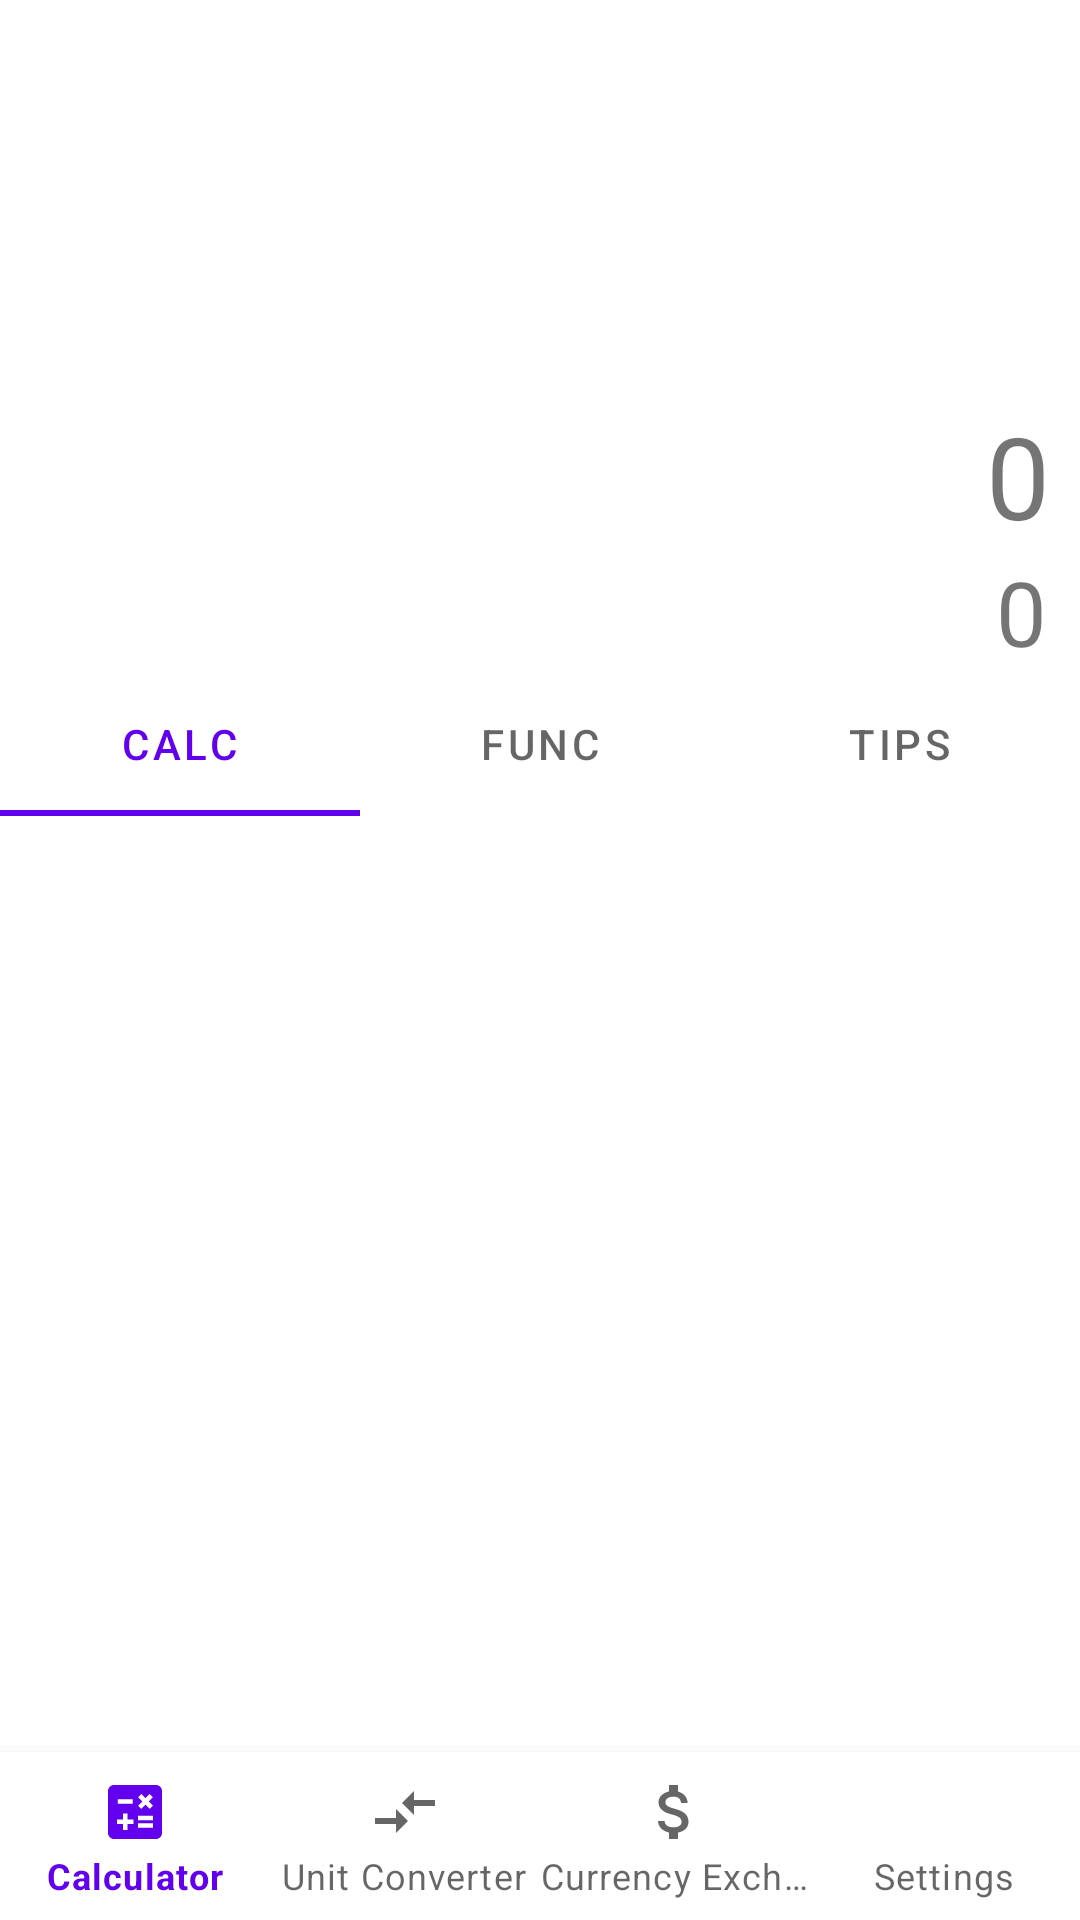

Here is an Android app screen rendered from its layout file. Give the layout XML and the strings, colors and styles it references.
<!-- AndroidManifest.xml: application theme Theme.JWCalculator -->
<!-- res/layout/activity_main.xml -->
<?xml version="1.0" encoding="utf-8"?>
<androidx.constraintlayout.widget.ConstraintLayout xmlns:android="http://schemas.android.com/apk/res/android"
    xmlns:app="http://schemas.android.com/apk/res-auto"
    xmlns:tools="http://schemas.android.com/tools"
    android:layout_width="match_parent"
    android:layout_height="match_parent"
    tools:context=".MainActivity">
    <androidx.constraintlayout.widget.ConstraintLayout
        android:id="@+id/outputConstraintLayout"
        android:layout_width="match_parent"
        android:layout_height="0dp"
        app:layout_constraintTop_toTopOf="parent"
        app:layout_constraintBottom_toTopOf="@id/buttonsConstraintLayout">

        <TextView
            android:id="@+id/calcOutput1"
            android:layout_width="0dp"
            android:layout_height="wrap_content"
            android:layout_marginEnd="10dp"
            android:gravity="bottom|end"
            android:text="0"
            android:textSize="38sp"
            app:layout_constraintLeft_toLeftOf="parent"
            app:layout_constraintRight_toRightOf="parent"
            app:layout_constraintBottom_toTopOf="@id/calcOutput2" />

        <TextView
            android:id="@+id/calcOutput2"
            android:layout_width="0dp"
            android:layout_height="wrap_content"
            android:layout_marginEnd="11dp"
            android:gravity="bottom|end"
            android:text="0"
            android:textSize="30sp"
            app:layout_constraintLeft_toLeftOf="parent"
            app:layout_constraintRight_toRightOf="parent"
            app:layout_constraintBottom_toBottomOf="parent" />


    </androidx.constraintlayout.widget.ConstraintLayout>

    <androidx.constraintlayout.widget.ConstraintLayout
        android:id="@+id/buttonsConstraintLayout"
        android:layout_width="match_parent"
        android:layout_height="0dp"
        app:layout_constraintTop_toBottomOf="@id/outputConstraintLayout"
        app:layout_constraintHeight_percent="0.65"
        app:layout_constraintBottom_toBottomOf="parent">

        <com.google.android.material.tabs.TabLayout
            android:id="@+id/calTabLayout"
            android:layout_width="match_parent"
            android:layout_height="wrap_content"
            app:layout_constraintLeft_toLeftOf="parent"
            app:layout_constraintRight_toRightOf="parent"
            app:layout_constraintTop_toTopOf="parent">

            <com.google.android.material.tabs.TabItem
                android:layout_width="wrap_content"
                android:layout_height="wrap_content"
                android:text="@string/calc" />

            <com.google.android.material.tabs.TabItem
                android:layout_width="wrap_content"
                android:layout_height="wrap_content"
                android:text="@string/func" />

            <com.google.android.material.tabs.TabItem
                android:layout_width="wrap_content"
                android:layout_height="wrap_content"
                android:text="@string/tipsTitle" />
        </com.google.android.material.tabs.TabLayout>

        <androidx.viewpager2.widget.ViewPager2
            android:id="@+id/calcViewPager"
            android:layout_width="match_parent"
            android:layout_height="0dp"
            app:layout_constraintTop_toBottomOf="@+id/calTabLayout"
            app:layout_constraintBottom_toTopOf="@id/calMenu">
        </androidx.viewpager2.widget.ViewPager2>

        <com.google.android.material.bottomnavigation.BottomNavigationView
            android:id="@+id/calMenu"
            app:labelVisibilityMode="labeled"
            android:layout_width="wrap_content"
            android:layout_height="wrap_content"
            app:layout_constraintLeft_toLeftOf="parent"
            app:layout_constraintRight_toRightOf="parent"
            app:layout_constraintBottom_toBottomOf="parent"
            app:menu="@menu/bottom_navigation_menu" />

    </androidx.constraintlayout.widget.ConstraintLayout>
</androidx.constraintlayout.widget.ConstraintLayout>
<!-- resources referenced by this layout -->
<resources>
  <string name="calc">Calc</string>
  <string name="func">Func</string>
  <string name="tipsTitle">Tips</string>
  <style name="Theme.JWCalculator" parent="Theme.MaterialComponents.DayNight.DarkActionBar">
          
          <item name="colorPrimary">@color/purple_500</item>
          <item name="colorPrimaryVariant">@color/purple_700</item>
          <item name="colorOnPrimary">@color/white</item>
          
          <item name="colorSecondary">@color/teal_200</item>
          <item name="colorSecondaryVariant">@color/teal_700</item>
          <item name="colorOnSecondary">@color/black</item>
          
          <item name="android:statusBarColor" tools:targetApi="l">?attr/colorPrimaryVariant</item>
          
      </style>
  <!-- not gathered from this repository: default colours our renderer supplied (Android Studio template values) -->
  <color name="purple_500">#FF6200EE</color>
  <color name="purple_700">#FF3700B3</color>
  <color name="teal_200">#FF03DAC5</color>
  <color name="teal_700">#FF018786</color>
  <color name="black">#FF000000</color>
  <color name="white">#FFFFFFFF</color>
</resources>
